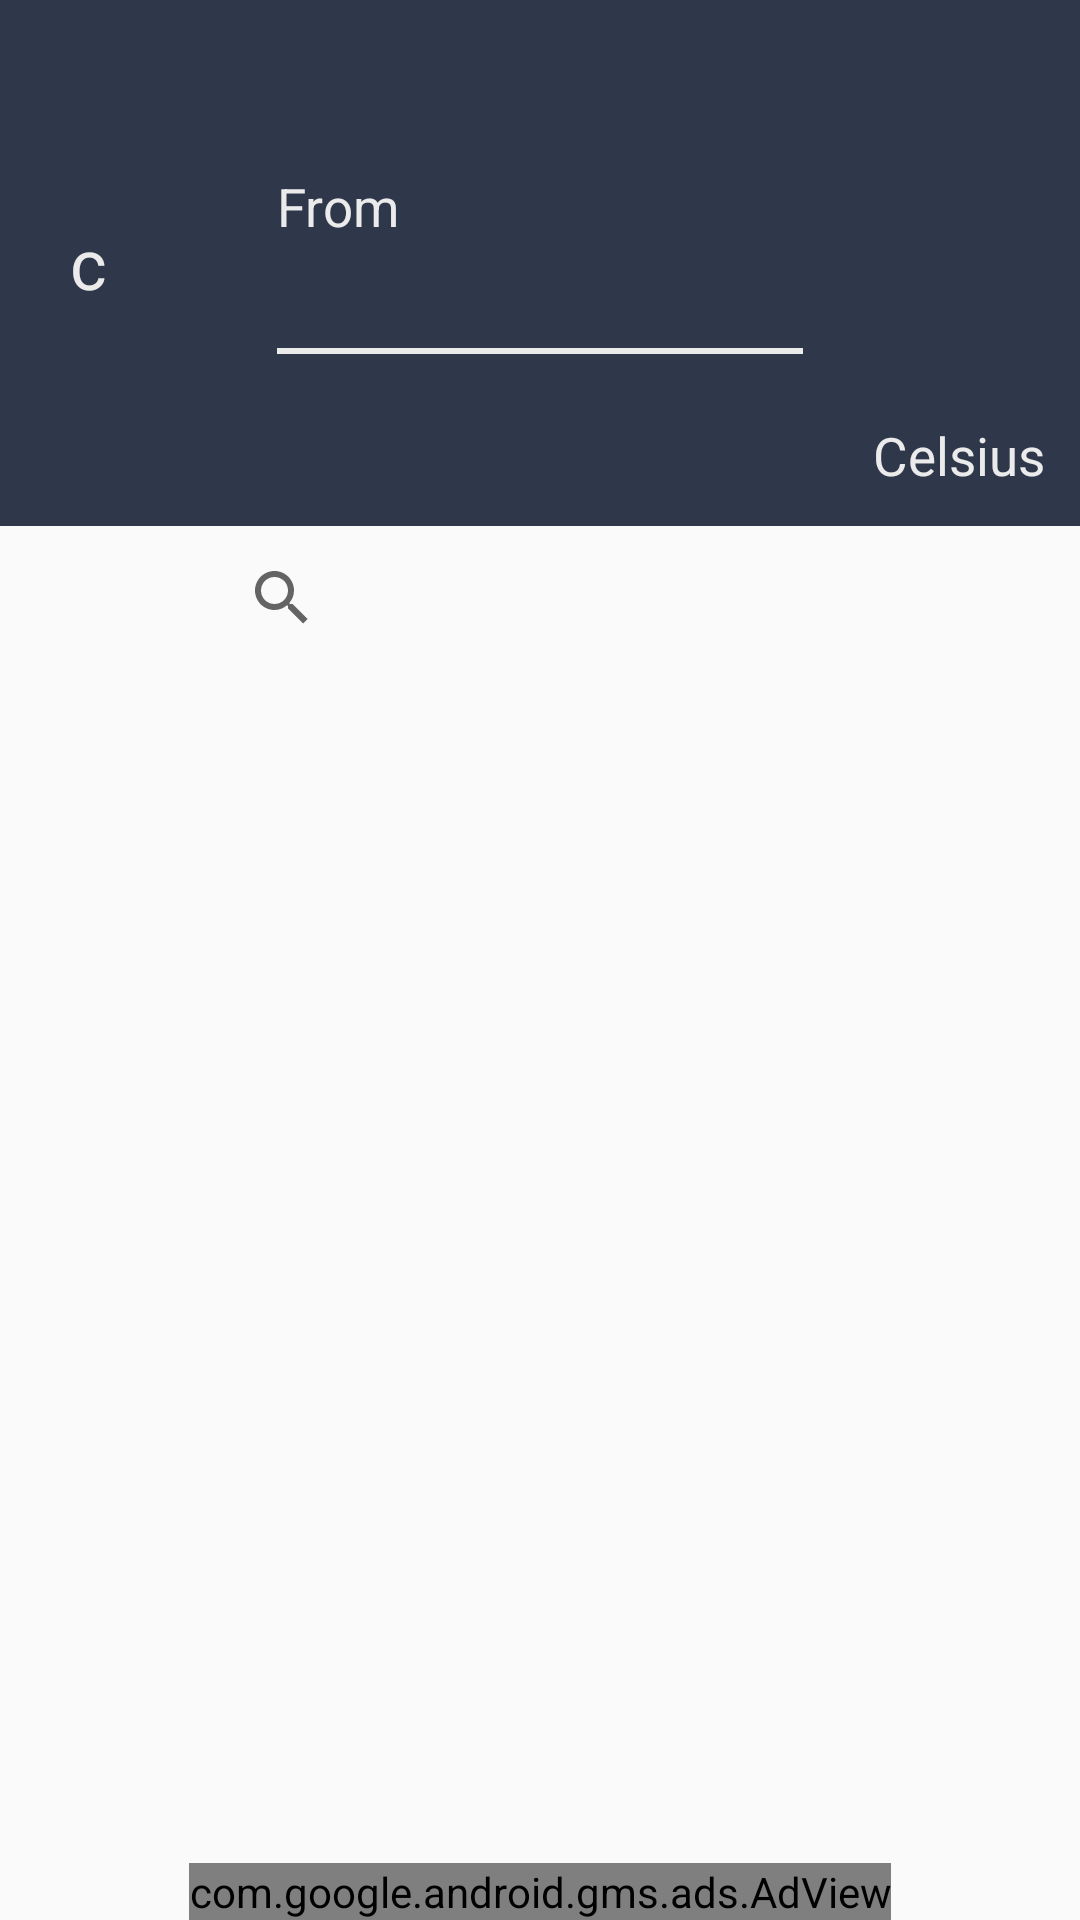

Android layout source for this screen:
<!-- AndroidManifest.xml: application theme AppTheme -->
<!-- res/layout/listinglayout.xml -->
<?xml version="1.0" encoding="utf-8"?>
<LinearLayout xmlns:android="http://schemas.android.com/apk/res/android"
    xmlns:ads="http://schemas.android.com/apk/res-auto"
    android:orientation="vertical"
    android:layout_width="match_parent"
    android:layout_height="match_parent">

    <RelativeLayout
        android:background="#2f374a"
        android:id="@+id/topheader"
        android:layout_width="match_parent"
        android:layout_height="30mm">
        <TextView
            android:id="@+id/unitsymbollisting"
            android:layout_marginLeft="4mm"
            android:textColor="#ebebeb"
            android:text="c"
            android:textSize="4mm"
            android:layout_centerVertical="true"
            android:layout_width="wrap_content"
            android:layout_height="wrap_content"
            android:layout_alignParentLeft="true" />
        <LinearLayout
            android:orientation="vertical"
            android:layout_centerInParent="true"
            android:layout_width="30mm"
            android:layout_height="wrap_content">
            <TextView
                android:textColor="#ebebeb"
                android:layout_centerInParent="true"
                android:layout_width="wrap_content"
                android:layout_height="wrap_content"
                android:text="From"
                android:textSize="3mm"
                />
            <EditText
                android:inputType="numberDecimal"
                android:background="@android:color/transparent"
                android:id="@+id/inputuserlisting"
                android:layout_marginTop="2mm"
                android:textColor="#ebebeb"
                android:layout_width="match_parent"
                android:layout_height="wrap_content"
                android:textSize="3mm"
                />
            <View
                android:layout_width="match_parent"
                android:layout_height="2dp"
                android:background="#ebebeb"
                />
        </LinearLayout>
        <TextView
            android:textColor="#ebebeb"
            android:textSize="3mm"
            android:id="@+id/unitnameelisting"
            android:text="Celsius"
            android:layout_alignParentRight="true"
            android:layout_alignParentBottom="true"
            android:layout_width="wrap_content"
            android:layout_height="wrap_content"
            android:layout_marginBottom="2mm"
            android:layout_marginRight="2mm"
            />
    </RelativeLayout>
    <RelativeLayout
        android:layout_width="match_parent"
        android:layout_height="fill_parent">
    <SearchView
        android:layout_marginLeft="70dp"
        android:id="@+id/unit_list_search"
        android:layout_width="wrap_content"
        android:layout_height="wrap_content">
    </SearchView>
    <ListView
        android:layout_above="@+id/adView"
        android:layout_below="@id/unit_list_search"
        android:id="@+id/listviewoflisting"
        android:layout_width="wrap_content"
        android:layout_height="wrap_content"></ListView>
        <com.google.android.gms.ads.AdView

            android:layout_centerHorizontal="true"
            android:layout_alignParentBottom="true"
            android:id="@+id/adView"
            android:layout_width="wrap_content"
            android:layout_height="wrap_content"
            ads:adSize="BANNER"
            ads:adUnitId="ca-app-pub-9764299659831882/1054259048">

        </com.google.android.gms.ads.AdView>
    </RelativeLayout>

</LinearLayout>
<!-- resources referenced by this layout -->
<resources>
  <style name="AppTheme" parent="Theme.AppCompat.Light.DarkActionBar">
          
          <item name="colorPrimary">@color/colorPrimary</item>
          <item name="colorPrimaryDark">@color/colorPrimaryDark</item>
          <item name="colorAccent">@color/colorAccent</item>
      </style>
  <color name="colorPrimary">#3994bb</color>
  <color name="colorPrimaryDark">#303F9F</color>
  <color name="colorAccent">#3994bb</color>
</resources>
